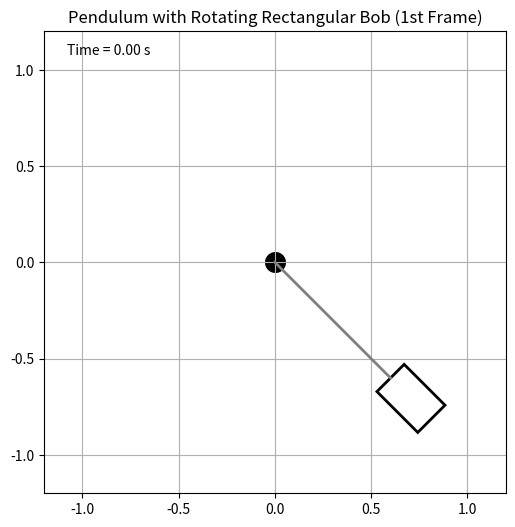

This figure's Python source:
# pendulum_animation.py

import numpy as np
import matplotlib
# Optional: specify a different interactive backend if needed
# matplotlib.use('Qt5Agg')
import matplotlib.pyplot as plt
from matplotlib.animation import FuncAnimation
from matplotlib.patches import Rectangle
from matplotlib.transforms import Affine2D 

# Pendulum parameters
g = 9.81
L = 1.0
h = 0.02  # time step (s)
t_max = 10.0  # total simulation time (s)

# Initial conditions
theta0 = np.deg2rad(45.0)  # initial angle in radians
omega0 = 0.0               # initial angular velocity

# Time array
t_values = np.arange(0, t_max + h, h)

# Allocate arrays for angle (theta) and angular velocity (omega)
theta_vals = np.zeros_like(t_values)
omega_vals = np.zeros_like(t_values)
theta_vals[0] = theta0
omega_vals[0] = omega0

# Perform explicit Euler integration
for i in range(1, len(t_values)):
    theta_vals[i] = theta_vals[i-1] + h * omega_vals[i-1]
    omega_vals[i] = omega_vals[i-1] + h * (-(g / L) * np.sin(theta_vals[i-1]))

# Set up the figure
fig, ax = plt.subplots(figsize=(6, 6))
ax.set_xlim(-L * 1.2, L * 1.2)
ax.set_ylim(-L * 1.2, L * 1.2)
ax.set_aspect('equal')
ax.grid(True)

# Initialize line and time text
line, = ax.plot([], [], lw=2, color='gray')
ax.scatter(0, 0, s=200, c='black', marker='o')

rect_length_long_side = 0.3
rect_length_short_side = 0.2
rect = Rectangle(
    (-rect_length_long_side/2, -rect_length_short_side/2),
    rect_length_long_side,
    rect_length_short_side,
    facecolor='white',
    edgecolor='black',
    linewidth=2,
    transform=ax.transData)
ax.add_patch(rect)
time_text = ax.text(0.05, 0.95, '', transform=ax.transAxes)


def init():
    line.set_data([], [])
    rect.set_transform(ax.transData)
    time_text.set_text('') 
    return line, rect, time_text


def update(frame):
    L_string = (L-rect_length_long_side/2)
    x = L * np.sin(theta_vals[frame])
    y = -L * np.cos(theta_vals[frame])
    
    x_line = x*L_string/L
    y_line = y*L_string/L

    line.set_data([0, x_line], [0, y_line])
    angle = np.arctan2(y, x)
    trans = Affine2D().rotate(angle).translate(x, y) + ax.transData
    rect.set_transform(trans)
    time_text.set_text(f'Time = {t_values[frame]:.2f} s')
    return line, rect, time_text

# Create animation
ani = FuncAnimation(fig, update, frames=len(t_values),
                    init_func=init, blit=True, interval=h*1000)

# Display
init()
update(0)
plt.title("Pendulum with Rotating Rectangular Bob (1st Frame)")
plt.show()


